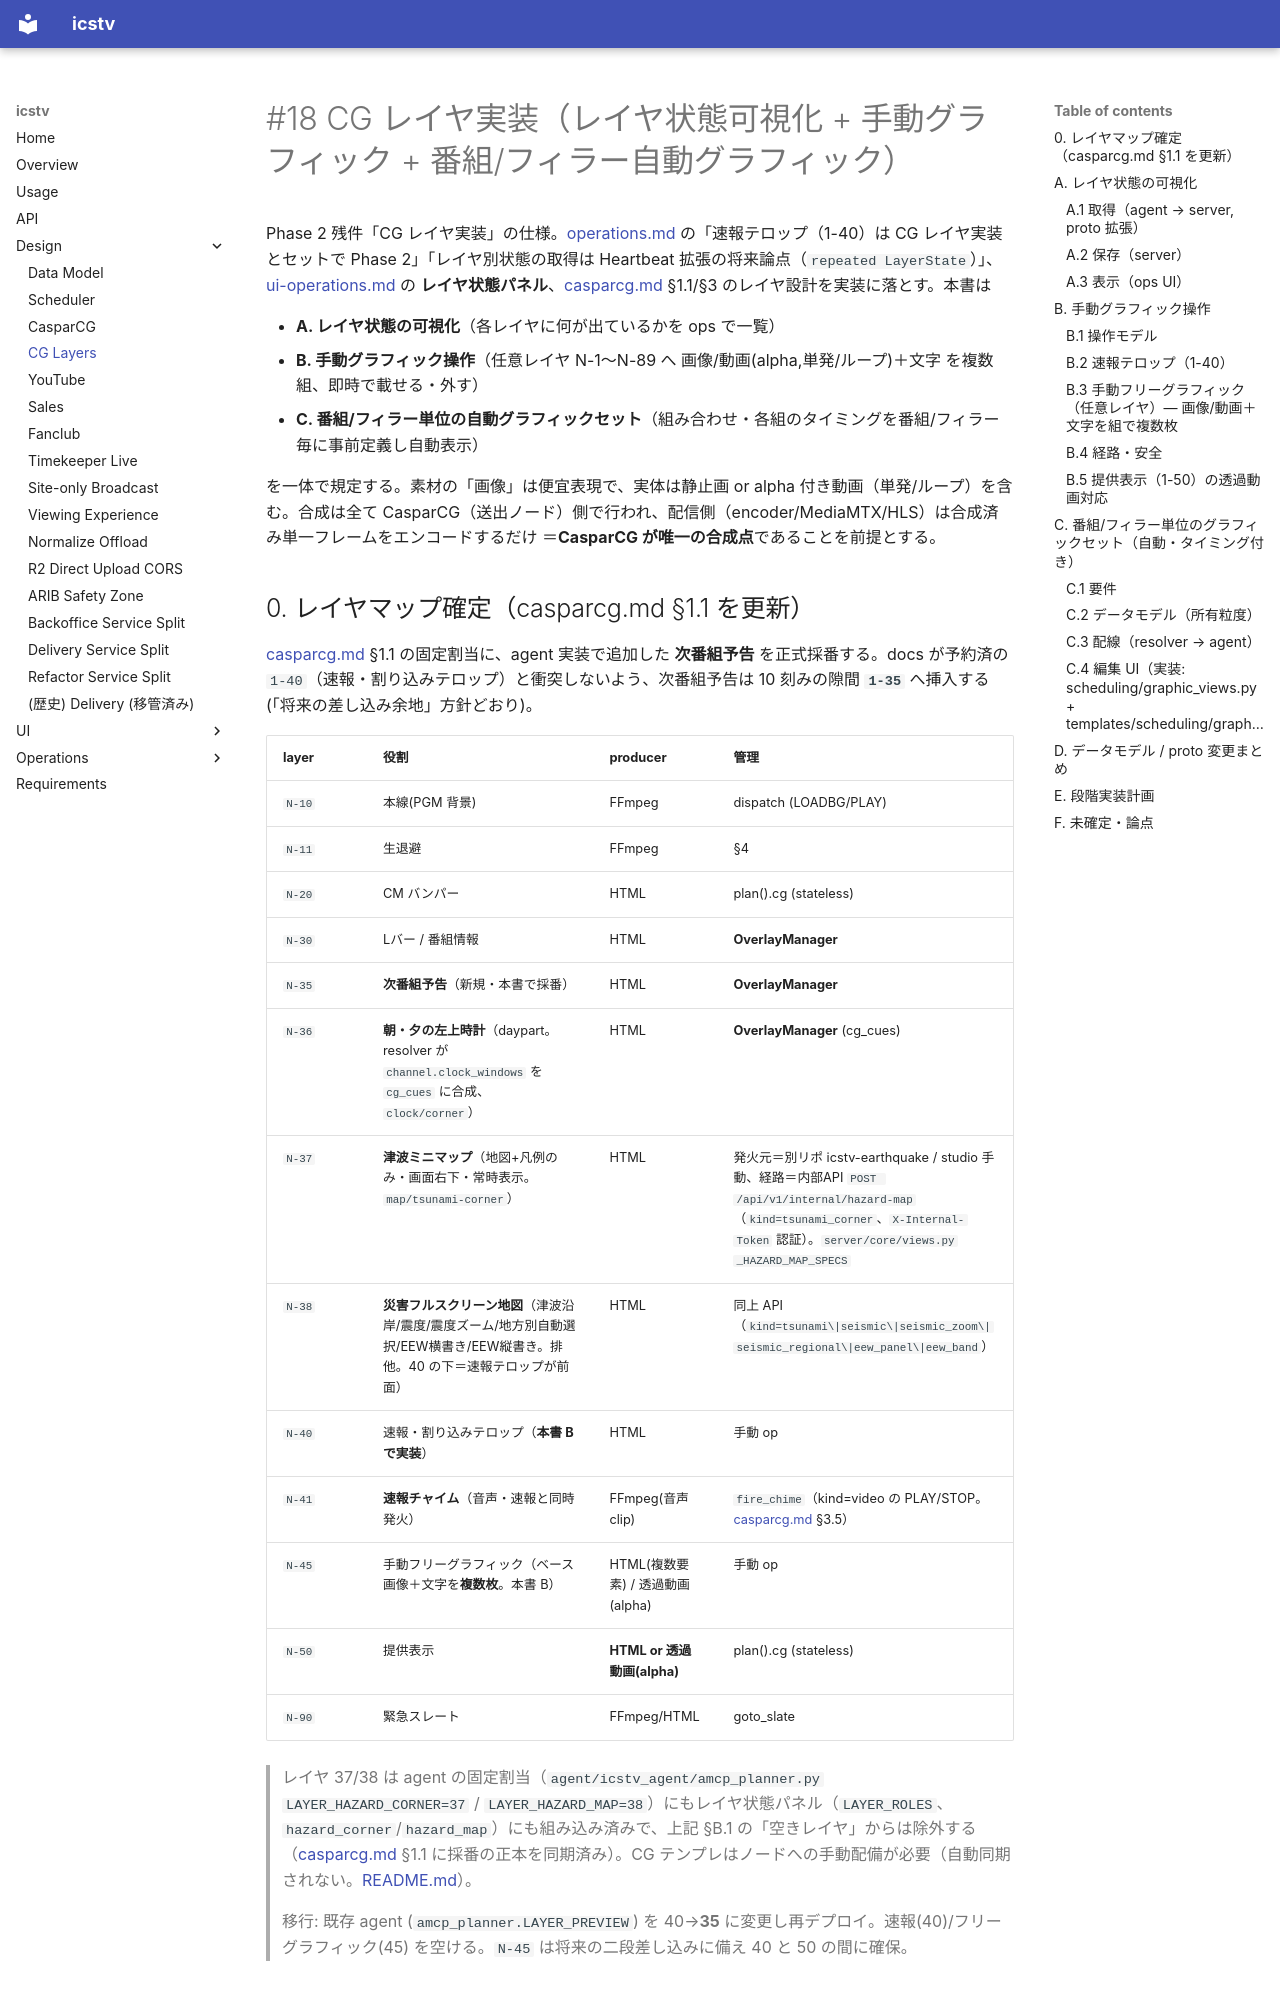

repository: shotayagami/ics-tv · page: cg-layers/index.html · generator: mkdocs

# #18 CG レイヤ実装（レイヤ状態可視化 + 手動グラフィック + 番組/フィラー自動グラフィック）

Phase 2 残件「CG レイヤ実装」の仕様。[operations.md](operations.md) の「速報テロップ（1-40）は CG レイヤ実装とセットで
Phase 2」「レイヤ別状態の取得は Heartbeat 拡張の将来論点（`repeated LayerState`）」、[ui-operations.md](ui-operations.md)
の **レイヤ状態パネル**、[casparcg.md](casparcg.md) §1.1/§3 のレイヤ設計を実装に落とす。本書は

- **A. レイヤ状態の可視化**（各レイヤに何が出ているかを ops で一覧）
- **B. 手動グラフィック操作**（任意レイヤ N-1〜N-89 へ 画像/動画(alpha,単発/ループ)＋文字 を複数組、即時で載せる・外す）
- **C. 番組/フィラー単位の自動グラフィックセット**（組み合わせ・各組のタイミングを番組/フィラー毎に事前定義し自動表示）

を一体で規定する。素材の「画像」は便宜表現で、実体は静止画 or alpha 付き動画（単発/ループ）を含む。合成は全て
CasparCG（送出ノード）側で行われ、配信側（encoder/MediaMTX/HLS）は合成済み単一フレームをエンコードするだけ
＝**CasparCG が唯一の合成点**であることを前提とする。

## 0. レイヤマップ確定（casparcg.md §1.1 を更新）

[casparcg.md](casparcg.md) §1.1 の固定割当に、agent 実装で追加した **次番組予告** を正式採番する。docs が予約済の
`1-40`（速報・割り込みテロップ）と衝突しないよう、次番組予告は 10 刻みの隙間 **`1-35`** へ挿入する
(「将来の差し込み余地」方針どおり)。

| layer | 役割 | producer | 管理 |
|---|---|---|---|
| `N-10` | 本線(PGM 背景) | FFmpeg | dispatch (LOADBG/PLAY) |
| `N-11` | 生退避 | FFmpeg | §4 |
| `N-20` | CM バンパー | HTML | plan().cg (stateless) |
| `N-30` | Lバー / 番組情報 | HTML | **OverlayManager** |
| `N-35` | **次番組予告**（新規・本書で採番） | HTML | **OverlayManager** |
| `N-36` | **朝・夕の左上時計**（daypart。resolver が `channel.clock_windows` を `cg_cues` に合成、`clock/corner`） | HTML | **OverlayManager** (cg_cues) |
| `N-37` | **津波ミニマップ**（地図+凡例のみ・画面右下・常時表示。`map/tsunami-corner`） | HTML | 発火元＝別リポ icstv-earthquake / studio 手動、経路＝内部API `POST /api/v1/internal/hazard-map`（`kind=tsunami_corner`、`X-Internal-Token` 認証）。`server/core/views.py` `_HAZARD_MAP_SPECS` |
| `N-38` | **災害フルスクリーン地図**（津波沿岸/震度/震度ズーム/地方別自動選択/EEW横書き/EEW縦書き。排他。40 の下＝速報テロップが前面） | HTML | 同上 API（`kind=tsunami\|seismic\|seismic_zoom\|seismic_regional\|eew_panel\|eew_band`） |
| `N-40` | 速報・割り込みテロップ（**本書 B で実装**） | HTML | 手動 op |
| `N-41` | **速報チャイム**（音声・速報と同時発火） | FFmpeg(音声clip) | `fire_chime`（kind=video の PLAY/STOP。[casparcg.md](casparcg.md) §3.5） |
| `N-45` | 手動フリーグラフィック（ベース画像＋文字を**複数枚**。本書 B） | HTML(複数要素) / 透過動画(alpha) | 手動 op |
| `N-50` | 提供表示 | **HTML or 透過動画(alpha)** | plan().cg (stateless) |
| `N-90` | 緊急スレート | FFmpeg/HTML | goto_slate |

> レイヤ 37/38 は agent の固定割当（`agent/icstv_agent/amcp_planner.py` `LAYER_HAZARD_CORNER=37` / `LAYER_HAZARD_MAP=38`）にもレイヤ状態パネル（`LAYER_ROLES`、`hazard_corner`/`hazard_map`）にも組み込み済みで、上記 §B.1 の「空きレイヤ」からは除外する（[casparcg.md](casparcg.md) §1.1 に採番の正本を同期済み）。CG テンプレはノードへの手動配備が必要（自動同期されない。[README.md](https://github.com/shotayagami/ics-tv/blob/main/deploy/playout-node/README.md)）。

> 移行: 既存 agent (`amcp_planner.LAYER_PREVIEW`) を 40→**35** に変更し再デプロイ。速報(40)/フリーグラフィック(45)
> を空ける。`N-45` は将来の二段差し込みに備え 40 と 50 の間に確保。

## A. レイヤ状態の可視化
